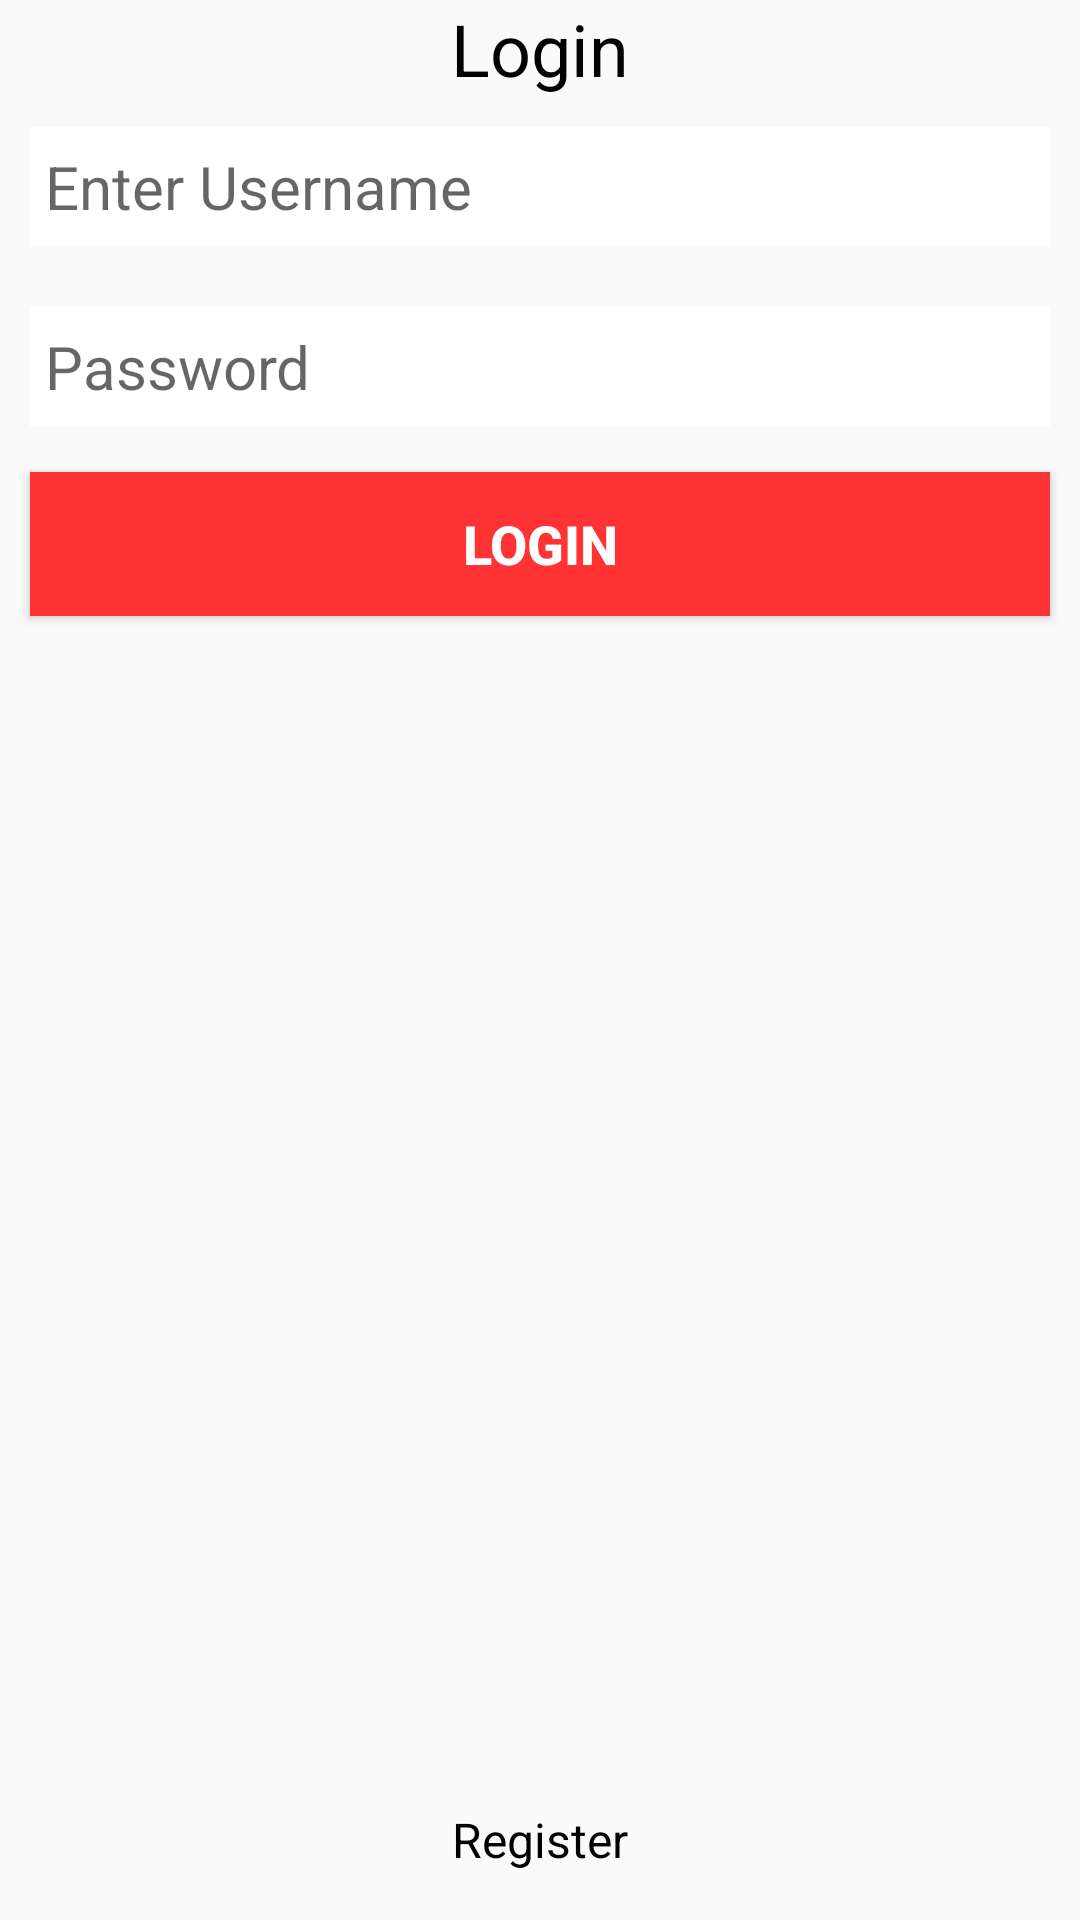

This screen was rendered from an Android layout file. Write that file and the resources it references.
<!-- AndroidManifest.xml: application theme Theme.FirebaseAuthActivity -->
<!-- res/layout/activity_login.xml -->
<?xml version="1.0" encoding="utf-8"?>
<RelativeLayout xmlns:android="http://schemas.android.com/apk/res/android"
    xmlns:app="http://schemas.android.com/apk/res-auto"
    xmlns:tools="http://schemas.android.com/tools"
    android:layout_width="match_parent"
    android:layout_height="match_parent"
    tools:context=".LoginActivity">

    <TextView
        android:layout_width="wrap_content"
        android:layout_height="wrap_content"
        android:id="@+id/txtLogin"
        android:text="Login"
        android:textSize="24sp"
        android:textColor="@color/black"
        android:layout_centerHorizontal="true"/>

    <EditText
        android:id="@+id/etUsernameLogin"
        android:layout_width="match_parent"
        android:layout_height="40dp"
        android:layout_below="@id/txtLogin"
        android:layout_marginLeft="10dp"
        android:layout_marginRight="10dp"
        android:padding="5dp"
        android:layout_marginTop="10dp"
        android:hint="Enter Username"
        android:textSize="20sp"
        android:background="@color/white"
        android:maxLines="1"
        android:maxLength="10"/>

    <EditText
        android:id="@+id/etPasswordLogin"
        android:layout_width="match_parent"
        android:layout_height="40dp"
        android:layout_below="@id/etUsernameLogin"
        android:layout_marginLeft="10dp"
        android:layout_marginRight="10dp"
        android:padding="5dp"
        android:layout_marginTop="20dp"
        android:hint="Password"
        android:inputType="textPassword"
        android:textSize="20sp"
        android:background="@color/white"
        android:maxLines="1"/>
    <Button
        android:id="@+id/btnLogin"
        android:layout_width="match_parent"
        android:layout_height="wrap_content"
        android:layout_below="@id/etPasswordLogin"
        android:layout_marginTop="15dp"
        android:layout_marginRight="10dp"
        android:layout_marginLeft="10dp"
        android:background="#FF3333"
        android:text="Login"
        android:padding="5dp"
        android:textColor="@color/white"
        android:textStyle="bold"
        android:textSize="18sp"/>
    <TextView
        android:id="@+id/txtRegister"
        android:layout_width="wrap_content"
        android:layout_height="wrap_content"
        android:text="Register"
        android:layout_alignParentBottom="true"
        android:layout_marginBottom="10dp"
        android:textSize="16sp"
        android:padding="6dp"
        android:layout_centerHorizontal="true"
        android:textColor="@color/black"/>

</RelativeLayout>
<!-- resources referenced by this layout -->
<resources>
  <style name="Theme.FirebaseAuthActivity" parent="Theme.AppCompat.Light.DarkActionBar">
          
          <item name="colorPrimary">@color/purple_500</item>
          <item name="colorPrimaryDark">@color/purple_700</item>
          <item name="colorAccent">@color/teal_200</item>
          
      </style>
  <!-- not gathered from this repository: default colours our renderer supplied (Android Studio template values) -->
  <color name="purple_500">#FF6200EE</color>
  <color name="purple_700">#FF3700B3</color>
  <color name="teal_200">#FF03DAC5</color>
  <color name="black">#FF000000</color>
  <color name="white">#FFFFFFFF</color>
</resources>
